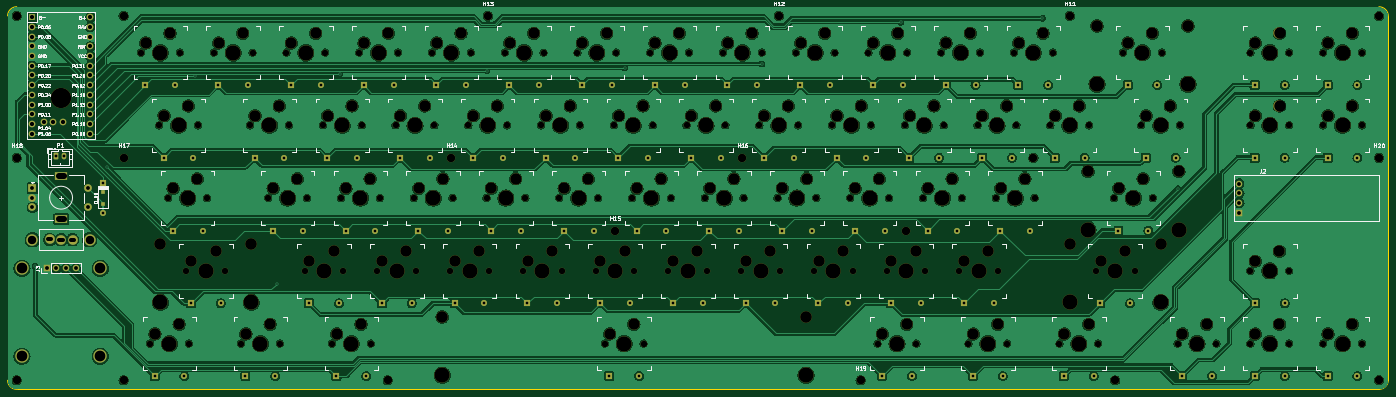
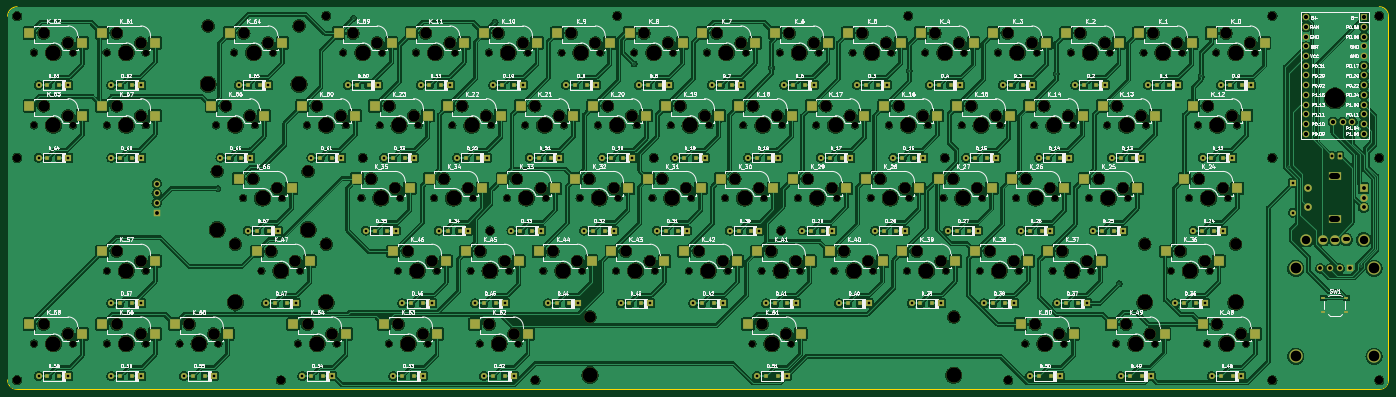
Circuit board: 11 layer files. Board 361.6 x 100.2 mm.
- bottom_copper: Mainpcb-B_Cu.gbl (1376758 bytes)
- bottom_mask: Mainpcb-B_Mask.gbs (27699 bytes)
- paste: Mainpcb-B_Paste.gbp (12649 bytes)
- bottom_silk: Mainpcb-B_Silkscreen.gbo (386489 bytes)
- outline: Mainpcb-Edge_Cuts.gm1 (1071 bytes)
- top_copper: Mainpcb-F_Cu.gtl (782204 bytes)
- top_mask: Mainpcb-F_Mask.gts (19397 bytes)
- paste: Mainpcb-F_Paste.gtp (5049 bytes)
- top_silk: Mainpcb-F_Silkscreen.gto (129942 bytes)
- drill: Mainpcb-NPTH.drl (6967 bytes)
- drill: Mainpcb-PTH.drl (4074 bytes)

=== bottom_copper: Mainpcb-B_Cu.gbl (1376758 bytes, source omitted) ===
=== bottom_mask: Mainpcb-B_Mask.gbs (27699 bytes, source omitted) ===
=== paste: Mainpcb-B_Paste.gbp (12649 bytes, source omitted) ===
=== bottom_silk: Mainpcb-B_Silkscreen.gbo (386489 bytes, source omitted) ===
=== outline: Mainpcb-Edge_Cuts.gm1 ===
G04 #@! TF.GenerationSoftware,KiCad,Pcbnew,8.0.7*
G04 #@! TF.CreationDate,2025-01-01T13:35:19+11:00*
G04 #@! TF.ProjectId,Mainpcb,4d61696e-7063-4622-9e6b-696361645f70,rev?*
G04 #@! TF.SameCoordinates,Original*
G04 #@! TF.FileFunction,Profile,NP*
%FSLAX46Y46*%
G04 Gerber Fmt 4.6, Leading zero omitted, Abs format (unit mm)*
G04 Created by KiCad (PCBNEW 8.0.7) date 2025-01-01 13:35:19*
%MOMM*%
%LPD*%
G01*
G04 APERTURE LIST*
G04 #@! TA.AperFunction,Profile*
%ADD10C,0.100000*%
G04 #@! TD*
G04 APERTURE END LIST*
D10*
X20000000Y-20381300D02*
X20000000Y-115818700D01*
X381561090Y-20475000D02*
X381561090Y-115725000D01*
X379086090Y-18000000D02*
X22381300Y-18000000D01*
X379086090Y-118200000D02*
X22381300Y-118200000D01*
X22381300Y-118200000D02*
G75*
G02*
X20000000Y-115818700I0J2381300D01*
G01*
X379086090Y-18000000D02*
G75*
G02*
X381561100Y-20475000I10J-2475000D01*
G01*
X381561090Y-115725000D02*
G75*
G02*
X379086090Y-118199990I-2474990J0D01*
G01*
X20000000Y-20381300D02*
G75*
G02*
X22381300Y-18000000I2381300J0D01*
G01*
M02*

=== top_copper: Mainpcb-F_Cu.gtl (782204 bytes, source omitted) ===
=== top_mask: Mainpcb-F_Mask.gts (19397 bytes, source omitted) ===
=== paste: Mainpcb-F_Paste.gtp ===
G04 #@! TF.GenerationSoftware,KiCad,Pcbnew,8.0.7*
G04 #@! TF.CreationDate,2025-01-01T13:35:18+11:00*
G04 #@! TF.ProjectId,Mainpcb,4d61696e-7063-4622-9e6b-696361645f70,rev?*
G04 #@! TF.SameCoordinates,Original*
G04 #@! TF.FileFunction,Paste,Top*
G04 #@! TF.FilePolarity,Positive*
%FSLAX46Y46*%
G04 Gerber Fmt 4.6, Leading zero omitted, Abs format (unit mm)*
G04 Created by KiCad (PCBNEW 8.0.7) date 2025-01-01 13:35:18*
%MOMM*%
%LPD*%
G01*
G04 APERTURE LIST*
%ADD10R,1.600000X1.600000*%
%ADD11R,1.200000X1.200000*%
%ADD12C,1.600000*%
G04 APERTURE END LIST*
D10*
X45000000Y-64100000D03*
D11*
X45000000Y-66425000D03*
X45000000Y-69575000D03*
D12*
X45000000Y-71900000D03*
D10*
X151350000Y-38500000D03*
D12*
X159150000Y-38500000D03*
D10*
X346612500Y-57550000D03*
D12*
X354412500Y-57550000D03*
D10*
X170400000Y-38500000D03*
D12*
X178200000Y-38500000D03*
D10*
X208500000Y-38500000D03*
D12*
X216300000Y-38500000D03*
D10*
X194212450Y-95650000D03*
D12*
X202012450Y-95650000D03*
D10*
X89438135Y-76600000D03*
D12*
X97238135Y-76600000D03*
D10*
X175162450Y-95650000D03*
D12*
X182962450Y-95650000D03*
D10*
X346611090Y-95650000D03*
D12*
X354411090Y-95650000D03*
D10*
X296604590Y-114700000D03*
D12*
X304404590Y-114700000D03*
D10*
X227550000Y-38500000D03*
D12*
X235350000Y-38500000D03*
D10*
X284700000Y-38500000D03*
D12*
X292500000Y-38500000D03*
D10*
X184688135Y-76600000D03*
D12*
X192488135Y-76600000D03*
D10*
X213262450Y-95650000D03*
D12*
X221062450Y-95650000D03*
D10*
X122774920Y-57550000D03*
D12*
X130574920Y-57550000D03*
D10*
X141824920Y-57550000D03*
D12*
X149624920Y-57550000D03*
D10*
X365661090Y-114700000D03*
D12*
X373461090Y-114700000D03*
D10*
X63243750Y-76600000D03*
D12*
X71043750Y-76600000D03*
D10*
X275174920Y-57550000D03*
D12*
X282974920Y-57550000D03*
D10*
X177541590Y-114700000D03*
D12*
X185341590Y-114700000D03*
D10*
X56100000Y-38500000D03*
D12*
X63900000Y-38500000D03*
D10*
X294224920Y-57550000D03*
D12*
X302024920Y-57550000D03*
D10*
X365662500Y-38500000D03*
D12*
X373462500Y-38500000D03*
D10*
X232312450Y-95650000D03*
D12*
X240112450Y-95650000D03*
D10*
X248979590Y-114700000D03*
D12*
X256779590Y-114700000D03*
D10*
X265650000Y-38500000D03*
D12*
X273450000Y-38500000D03*
D10*
X160874920Y-57550000D03*
D12*
X168674920Y-57550000D03*
D10*
X270412450Y-95650000D03*
D12*
X278212450Y-95650000D03*
D10*
X260888135Y-76600000D03*
D12*
X268688135Y-76600000D03*
D10*
X310893635Y-76600000D03*
D12*
X318693635Y-76600000D03*
D10*
X203738135Y-76600000D03*
D12*
X211538135Y-76600000D03*
D10*
X246600000Y-38500000D03*
D12*
X254400000Y-38500000D03*
D10*
X58481250Y-114700000D03*
D12*
X66281250Y-114700000D03*
D10*
X218024920Y-57550000D03*
D12*
X225824920Y-57550000D03*
D10*
X306130450Y-95650000D03*
D12*
X313930450Y-95650000D03*
D10*
X82292995Y-114700000D03*
D12*
X90092995Y-114700000D03*
D10*
X75150000Y-38500000D03*
D12*
X82950000Y-38500000D03*
D10*
X346611090Y-114700000D03*
D12*
X354411090Y-114700000D03*
D10*
X118012450Y-95650000D03*
D12*
X125812450Y-95650000D03*
D10*
X113250000Y-38500000D03*
D12*
X121050000Y-38500000D03*
D10*
X327561090Y-114700000D03*
D12*
X335361090Y-114700000D03*
D10*
X106104740Y-114700000D03*
D12*
X113904740Y-114700000D03*
D10*
X222788135Y-76600000D03*
D12*
X230588135Y-76600000D03*
D10*
X179924920Y-57550000D03*
D12*
X187724920Y-57550000D03*
D10*
X251362450Y-95650000D03*
D12*
X259162450Y-95650000D03*
D10*
X60862500Y-57550000D03*
D12*
X68662500Y-57550000D03*
D10*
X279938135Y-76600000D03*
D12*
X287738135Y-76600000D03*
D10*
X198974920Y-57550000D03*
D12*
X206774920Y-57550000D03*
D10*
X132300000Y-38500000D03*
D12*
X140100000Y-38500000D03*
D10*
X237074920Y-57550000D03*
D12*
X244874920Y-57550000D03*
D10*
X108488135Y-76600000D03*
D12*
X116288135Y-76600000D03*
D10*
X103724920Y-57550000D03*
D12*
X111524920Y-57550000D03*
D10*
X272791590Y-114700000D03*
D12*
X280591590Y-114700000D03*
D10*
X313275000Y-38500000D03*
D12*
X321075000Y-38500000D03*
D10*
X165638135Y-76600000D03*
D12*
X173438135Y-76600000D03*
D10*
X318037420Y-57550000D03*
D12*
X325837420Y-57550000D03*
D10*
X189450000Y-38500000D03*
D12*
X197250000Y-38500000D03*
D10*
X127538135Y-76600000D03*
D12*
X135338135Y-76600000D03*
D10*
X156112450Y-95650000D03*
D12*
X163912450Y-95650000D03*
D10*
X98962450Y-95650000D03*
D12*
X106762450Y-95650000D03*
D10*
X241838135Y-76600000D03*
D12*
X249638135Y-76600000D03*
D10*
X68006250Y-95650000D03*
D12*
X75806250Y-95650000D03*
D10*
X256124920Y-57550000D03*
D12*
X263924920Y-57550000D03*
D10*
X146588135Y-76600000D03*
D12*
X154388135Y-76600000D03*
D10*
X365662500Y-57550000D03*
D12*
X373462500Y-57550000D03*
D10*
X94200000Y-38500000D03*
D12*
X102000000Y-38500000D03*
D10*
X84674920Y-57550000D03*
D12*
X92474920Y-57550000D03*
D10*
X137062450Y-95650000D03*
D12*
X144862450Y-95650000D03*
D10*
X346612500Y-38500000D03*
D12*
X354412500Y-38500000D03*
M02*

=== top_silk: Mainpcb-F_Silkscreen.gto (129942 bytes, source omitted) ===
=== drill: Mainpcb-NPTH.drl (6967 bytes, source omitted) ===
=== drill: Mainpcb-PTH.drl ===
M48
; DRILL file {KiCad 8.0.7} date 2025-01-01T13:30:49+1100
; FORMAT={-:-/ absolute / metric / decimal}
; #@! TF.CreationDate,2025-01-01T13:30:49+11:00
; #@! TF.GenerationSoftware,Kicad,Pcbnew,8.0.7
; #@! TF.FileFunction,Plated,1,2,PTH
FMAT,2
METRIC
; #@! TA.AperFunction,Plated,PTH,ViaDrill
T1C0.400
; #@! TA.AperFunction,Plated,PTH,ComponentDrill
T2C0.700
; #@! TA.AperFunction,Plated,PTH,ComponentDrill
T3C0.750
; #@! TA.AperFunction,Plated,PTH,ComponentDrill
T4C1.000
; #@! TA.AperFunction,Plated,PTH,ComponentDrill
T5C1.092
; #@! TA.AperFunction,Plated,PTH,ComponentDrill
T6C1.500
; #@! TA.AperFunction,Plated,PTH,ComponentDrill
T7C2.200
; #@! TA.AperFunction,Plated,PTH,ComponentDrill
T8C2.800
%
G90
G05
T1
X27.225Y-85.987
X45.987Y-59.987
X69.035Y-36.225
X90.5Y-90.5
X107.0Y-35.5
X145.5Y-34.725
X181.545Y-34.0
X217.5Y-33.0
X253.935Y-22.065
X290.97Y-21.0
X326.5Y-65.655
T2
X45.0Y-64.1
X45.0Y-71.9
X56.1Y-38.5
X58.481Y-114.7
X60.862Y-57.55
X63.244Y-76.6
X63.9Y-38.5
X66.281Y-114.7
X68.006Y-95.65
X68.662Y-57.55
X71.044Y-76.6
X75.15Y-38.5
X75.806Y-95.65
X82.293Y-114.7
X82.95Y-38.5
X84.675Y-57.55
X89.438Y-76.6
X90.093Y-114.7
X92.475Y-57.55
X94.2Y-38.5
X97.238Y-76.6
X98.962Y-95.65
X102.0Y-38.5
X103.725Y-57.55
X106.105Y-114.7
X106.762Y-95.65
X108.488Y-76.6
X111.525Y-57.55
X113.25Y-38.5
X113.905Y-114.7
X116.288Y-76.6
X118.012Y-95.65
X121.05Y-38.5
X122.775Y-57.55
X125.812Y-95.65
X127.538Y-76.6
X130.575Y-57.55
X132.3Y-38.5
X135.338Y-76.6
X137.062Y-95.65
X140.1Y-38.5
X141.825Y-57.55
X144.862Y-95.65
X146.588Y-76.6
X149.625Y-57.55
X151.35Y-38.5
X154.388Y-76.6
X156.112Y-95.65
X159.15Y-38.5
X160.875Y-57.55
X163.912Y-95.65
X165.638Y-76.6
X168.675Y-57.55
X170.4Y-38.5
X173.438Y-76.6
X175.162Y-95.65
X177.542Y-114.7
X178.2Y-38.5
X179.925Y-57.55
X182.962Y-95.65
X184.688Y-76.6
X185.342Y-114.7
X187.725Y-57.55
X189.45Y-38.5
X192.488Y-76.6
X194.212Y-95.65
X197.25Y-38.5
X198.975Y-57.55
X202.012Y-95.65
X203.738Y-76.6
X206.775Y-57.55
X208.5Y-38.5
X211.538Y-76.6
X213.262Y-95.65
X216.3Y-38.5
X218.025Y-57.55
X221.062Y-95.65
X222.788Y-76.6
X225.825Y-57.55
X227.55Y-38.5
X230.588Y-76.6
X232.312Y-95.65
X235.35Y-38.5
X237.075Y-57.55
X240.112Y-95.65
X241.838Y-76.6
X244.875Y-57.55
X246.6Y-38.5
X248.98Y-114.7
X249.638Y-76.6
X251.362Y-95.65
X254.4Y-38.5
X256.125Y-57.55
X256.78Y-114.7
X259.162Y-95.65
X260.888Y-76.6
X263.925Y-57.55
X265.65Y-38.5
X268.688Y-76.6
X270.412Y-95.65
X272.792Y-114.7
X273.45Y-38.5
X275.175Y-57.55
X278.212Y-95.65
X279.938Y-76.6
X280.592Y-114.7
X282.975Y-57.55
X284.7Y-38.5
X287.738Y-76.6
X292.5Y-38.5
X294.225Y-57.55
X296.605Y-114.7
X302.025Y-57.55
X304.405Y-114.7
X306.13Y-95.65
X310.894Y-76.6
X313.275Y-38.5
X313.93Y-95.65
X318.037Y-57.55
X318.694Y-76.6
X321.075Y-38.5
X325.837Y-57.55
X327.561Y-114.7
X335.361Y-114.7
X346.611Y-95.65
X346.611Y-114.7
X346.613Y-38.5
X346.613Y-57.55
X354.411Y-95.65
X354.411Y-114.7
X354.412Y-38.5
X354.412Y-57.55
X365.661Y-114.7
X365.662Y-38.5
X365.662Y-57.55
X373.461Y-114.7
X373.462Y-38.5
X373.462Y-57.55
T3
X32.73Y-57.05
X34.73Y-57.05
T4
X26.5Y-65.5
X26.5Y-68.0
X26.5Y-70.5
X30.19Y-86.5
X32.73Y-86.5
X35.27Y-86.5
X37.81Y-86.5
X41.0Y-65.5
X41.0Y-70.5
X342.537Y-64.29
X342.537Y-66.83
X342.537Y-69.37
X342.537Y-71.91
T5
X26.38Y-20.76
X26.38Y-23.3
X26.38Y-25.84
X26.38Y-28.38
X26.38Y-30.92
X26.38Y-33.46
X26.38Y-36.0
X26.38Y-38.54
X26.38Y-41.08
X26.38Y-43.62
X26.38Y-46.16
X26.38Y-48.7
X26.38Y-51.24
X29.46Y-48.145
X32.0Y-48.145
X34.54Y-48.145
X41.62Y-20.76
X41.62Y-23.3
X41.62Y-25.84
X41.62Y-28.38
X41.62Y-30.92
X41.62Y-33.46
X41.62Y-36.0
X41.62Y-38.54
X41.62Y-41.08
X41.62Y-43.62
X41.62Y-46.16
X41.62Y-48.7
X41.62Y-51.24
T7
X26.5Y-79.0
X41.5Y-79.0
T8
X23.75Y-86.5
X23.75Y-109.5
X44.25Y-86.5
X44.25Y-109.5
T4
X30.55Y-78.95G85X31.45Y-78.95
G05
X33.55Y-79.0G85X34.45Y-79.0
G05
X36.55Y-79.0G85X37.45Y-79.0
G05
T6
X34.65Y-62.4G85X33.35Y-62.4
G05
X33.35Y-73.6G85X34.65Y-73.6
G05
M30

